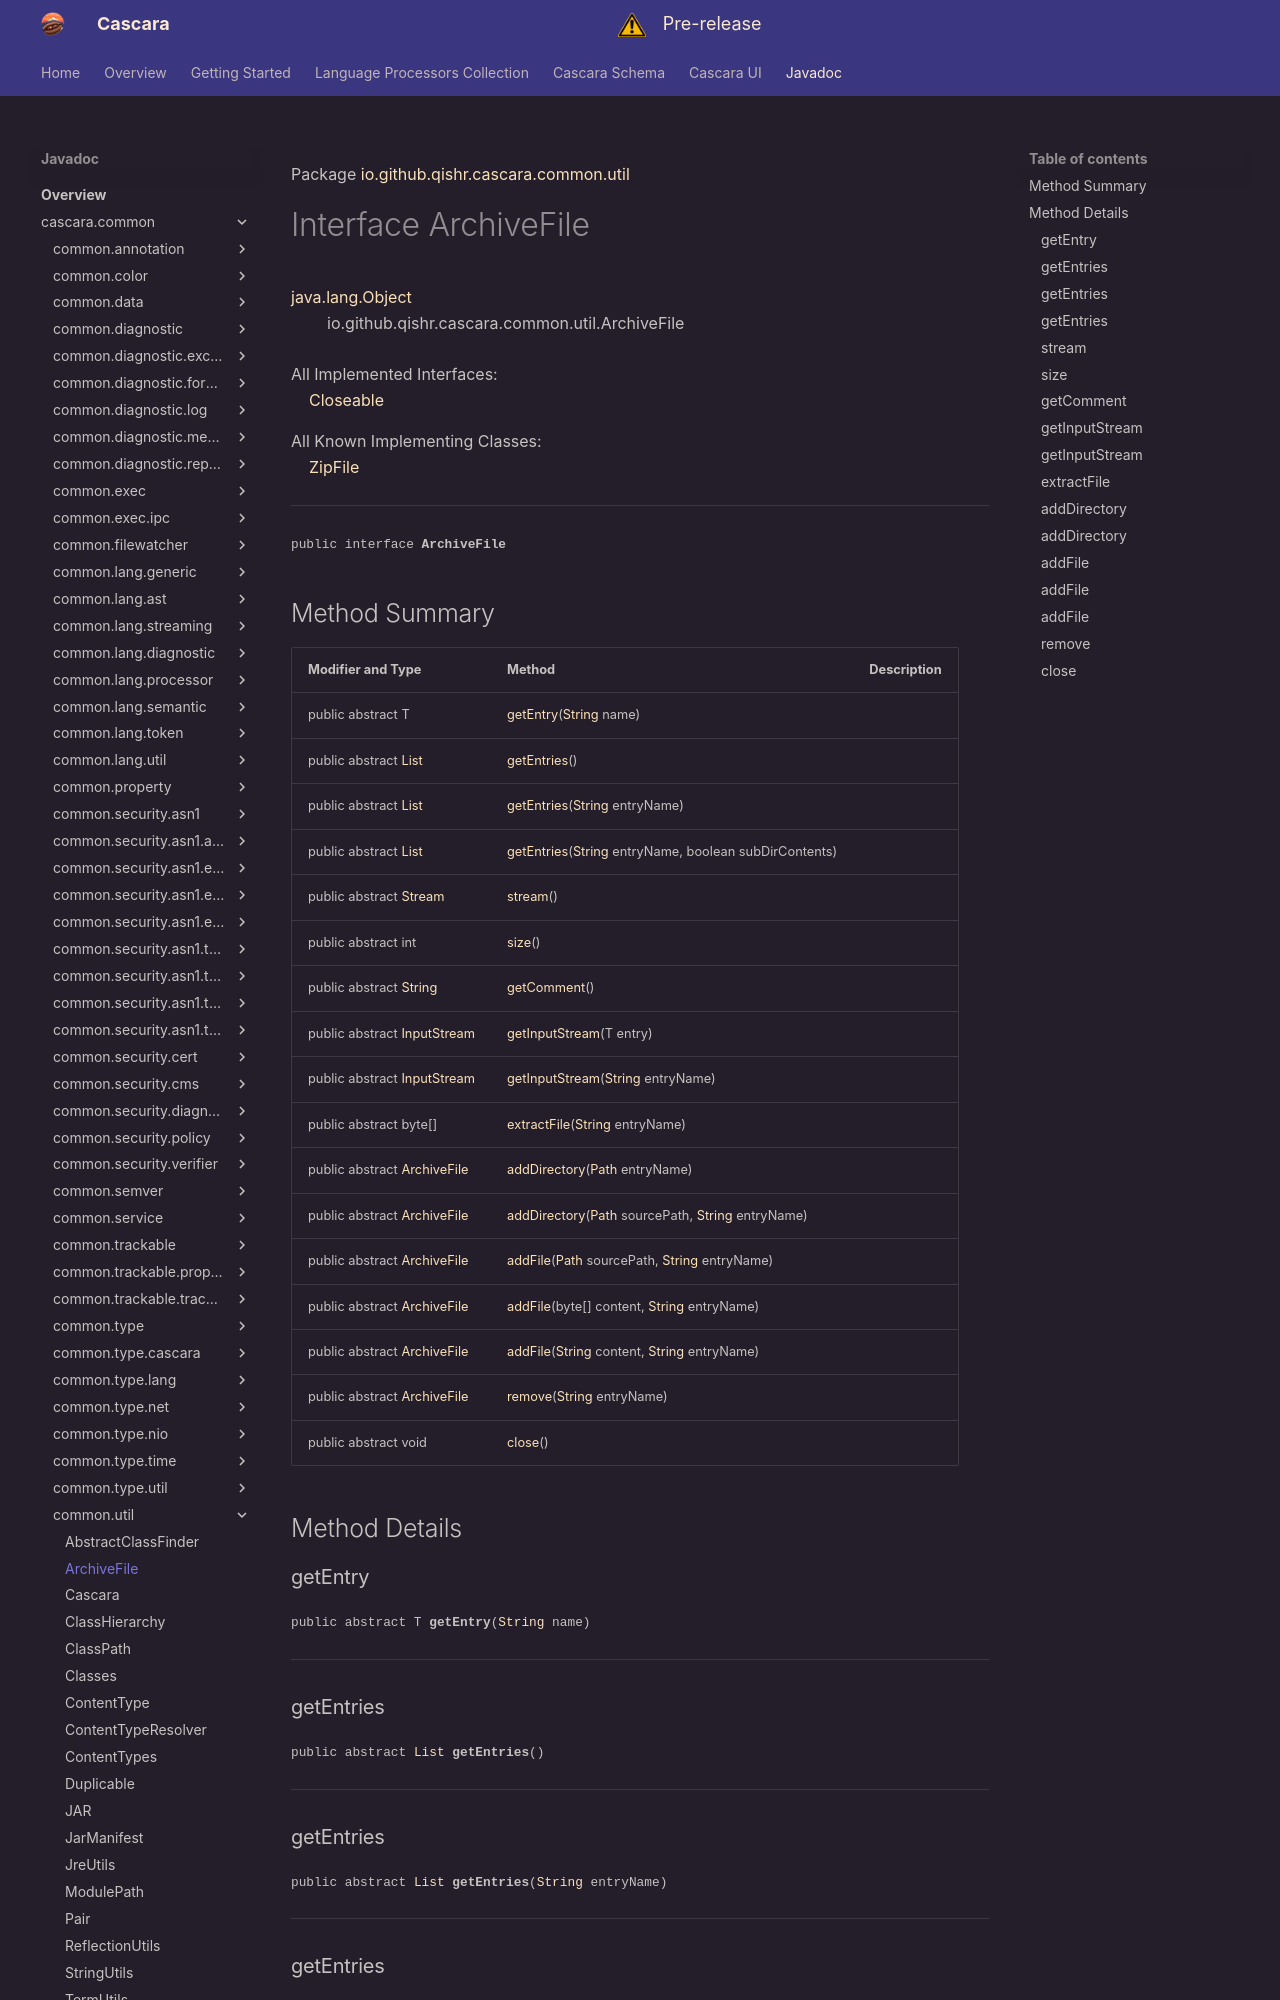

repository: qishr/qishr.github.io · page: javadoc/latest/cascara.common/io/github/qishr/cascara/common/util/ArchiveFile/index.html · generator: mkdocs

Package [io.github.qishr.cascara.common.util](index.md)

# Interface ArchiveFile
[java.lang.Object](https://docs.oracle.com/en/java/javase/24/docs/api/java.base/java/lang/Object.html)<br/>
        io.github.qishr.cascara.common.util.ArchiveFile<br/>
<br/>
All Implemented Interfaces:<br/>
    [Closeable](https://docs.oracle.com/en/java/javase/24/docs/api/java.base/java/io/Closeable.html)

All Known Implementing Classes:<br/>
    [ZipFile](../../../../../../io/github/qishr/cascara/common/util/ZipFile.md)


----

<span style="font-family: monospace; font-size: 80%;">public interface __ArchiveFile__</span>
